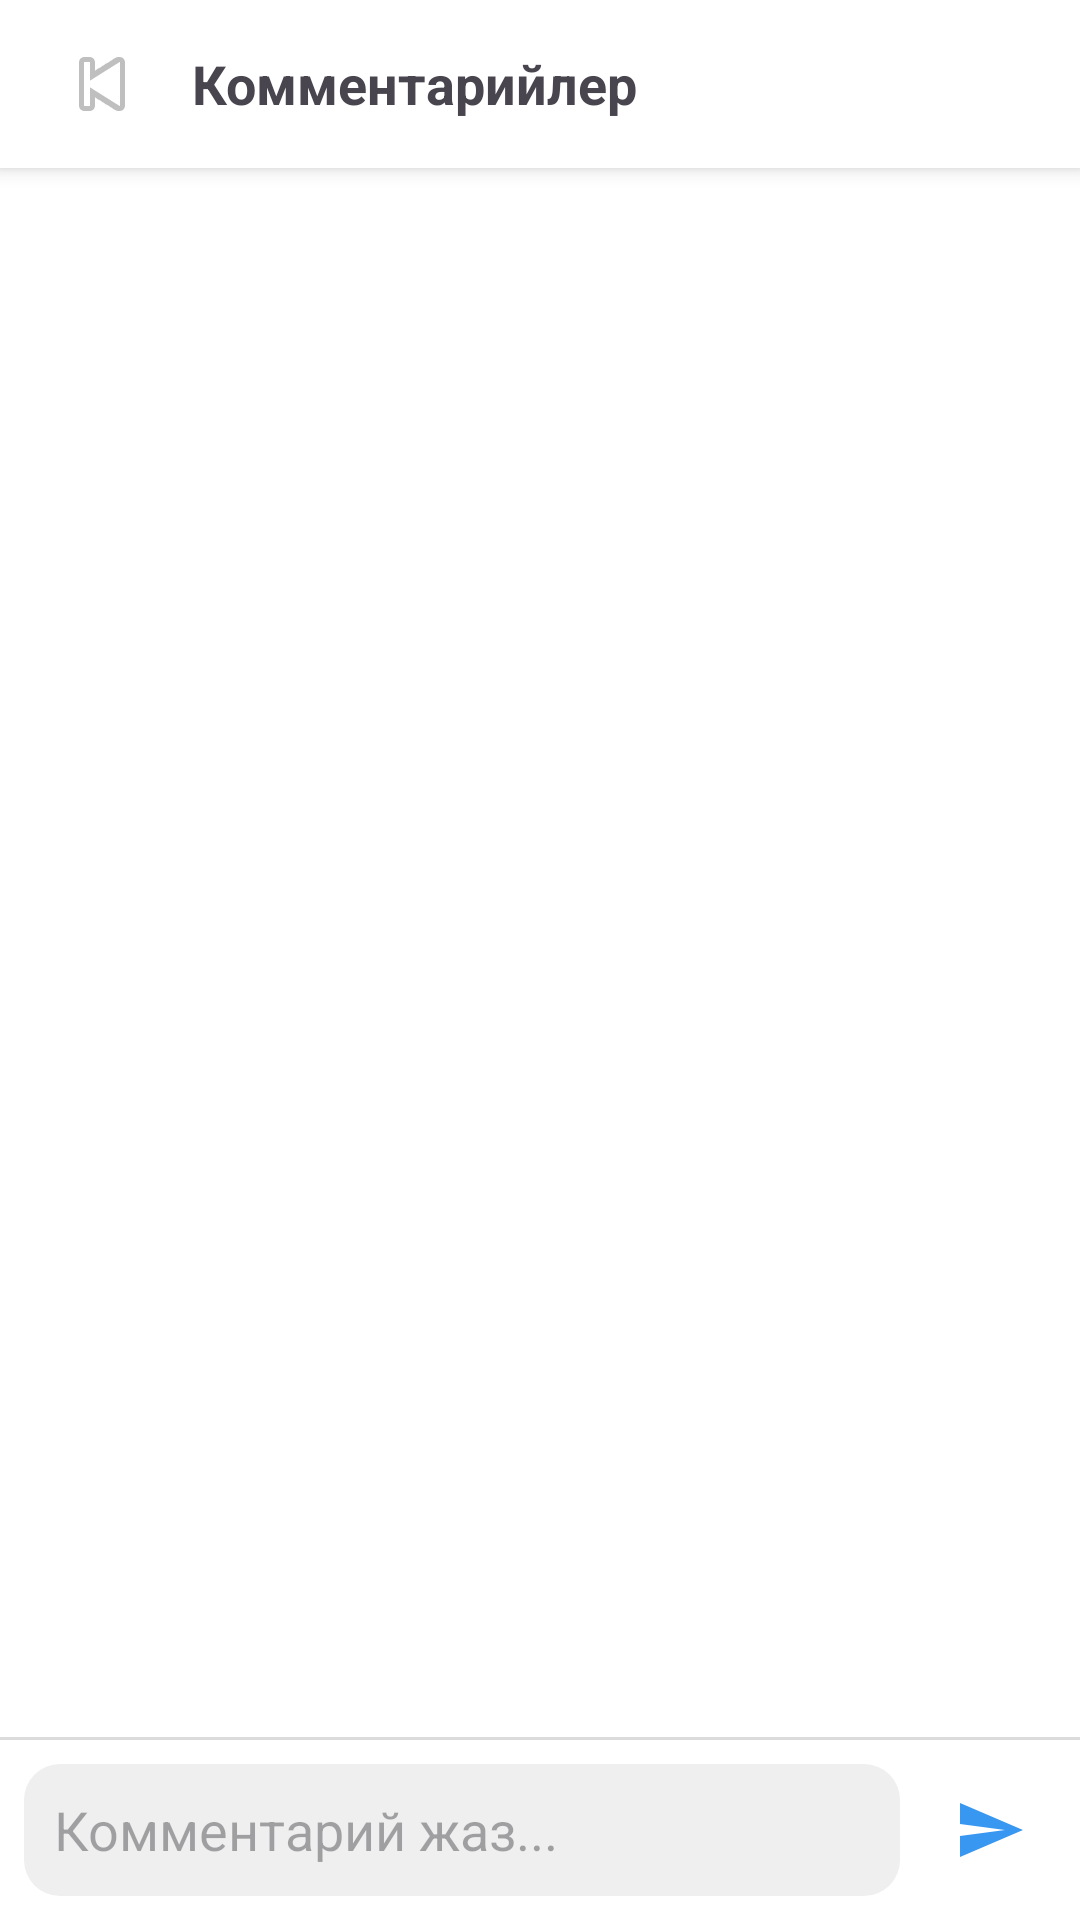

Here is an Android app screen rendered from its layout file. Give the layout XML and the strings, colors and styles it references.
<!-- AndroidManifest.xml: application theme Theme.Inst -->
<!-- res/layout/activity_comments.xml -->
<?xml version="1.0" encoding="utf-8"?>
<LinearLayout xmlns:android="http://schemas.android.com/apk/res/android"
    android:layout_width="match_parent"
    android:layout_height="match_parent"
    android:orientation="vertical"
    android:background="#FFFFFF">

    
    <LinearLayout
        android:layout_width="match_parent"
        android:layout_height="56dp"
        android:orientation="horizontal"
        android:gravity="center_vertical"
        android:background="#FFFFFF"
        android:elevation="4dp"
        android:paddingStart="16dp"
        android:paddingEnd="16dp">

        <ImageButton
            android:id="@+id/btnBack"
            android:layout_width="36dp"
            android:layout_height="36dp"
            android:src="@android:drawable/ic_media_previous"
            android:background="?attr/selectableItemBackgroundBorderless"/>

        <TextView
            android:layout_width="0dp"
            android:layout_height="wrap_content"
            android:layout_weight="1"
            android:text="Комментарийлер"
            android:textSize="18sp"
            android:textStyle="bold"
            android:layout_marginStart="12dp"/>

    </LinearLayout>

    
    <androidx.recyclerview.widget.RecyclerView
        android:id="@+id/rvComments"
        android:layout_width="match_parent"
        android:layout_height="0dp"
        android:layout_weight="1"
        android:padding="8dp"/>

    
    <View
        android:layout_width="match_parent"
        android:layout_height="1dp"
        android:background="#DBDBDB"/>

    
    <LinearLayout
        android:layout_width="match_parent"
        android:layout_height="60dp"
        android:orientation="horizontal"
        android:gravity="center_vertical"
        android:padding="8dp"
        android:background="#FFFFFF">

        <EditText
            android:id="@+id/etComment"
            android:layout_width="0dp"
            android:layout_height="wrap_content"
            android:layout_weight="1"
            android:hint="Комментарий жаз..."
            android:padding="10dp"
            android:background="@drawable/search_bg"
            android:inputType="text"
            android:maxLines="1"/>

        <ImageButton
            android:id="@+id/btnSend"
            android:layout_width="44dp"
            android:layout_height="44dp"
            android:src="@drawable/ic_send"
            android:background="?attr/selectableItemBackgroundBorderless"
            android:layout_marginStart="8dp"/>

    </LinearLayout>

</LinearLayout>
<!-- resources referenced by this layout -->
<resources>
  <!-- drawable ic_send (drawable) -->
  <?xml version="1.0" encoding="utf-8"?>
  <vector xmlns:android="http://schemas.android.com/apk/res/android"
      android:width="24dp"
      android:height="24dp"
      android:viewportWidth="24"
      android:viewportHeight="24">
      <path
          android:fillColor="#3897F0"
          android:pathData="M2.01,21L23,12 2.01,3 2,10l15,2 -15,2z"/>
  </vector>
  <!-- drawable search_bg (drawable) -->
  <?xml version="1.0" encoding="utf-8"?>
  <shape xmlns:android="http://schemas.android.com/apk/res/android"
      android:shape="rectangle">
      <solid android:color="#EFEFEF"/>
      <corners android:radius="12dp"/>
  </shape>
  <style name="Theme.Inst" parent="Base.Theme.Inst" />
  <style name="Base.Theme.Inst" parent="Theme.Material3.DayNight.NoActionBar">
          
          
      </style>
</resources>
